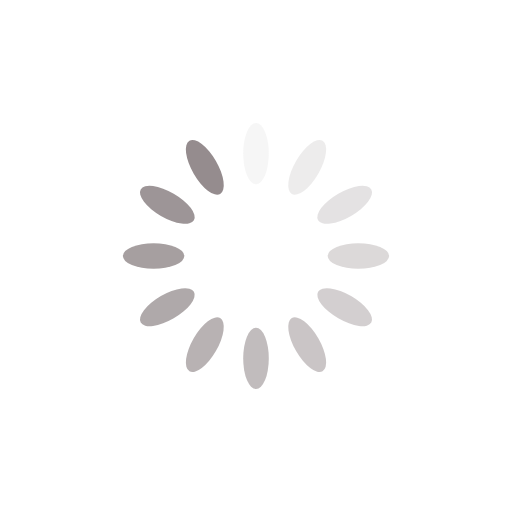
t = 0.00 s
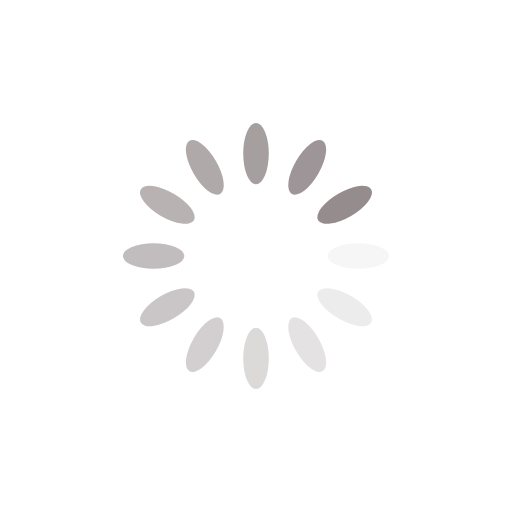
t = 0.25 s
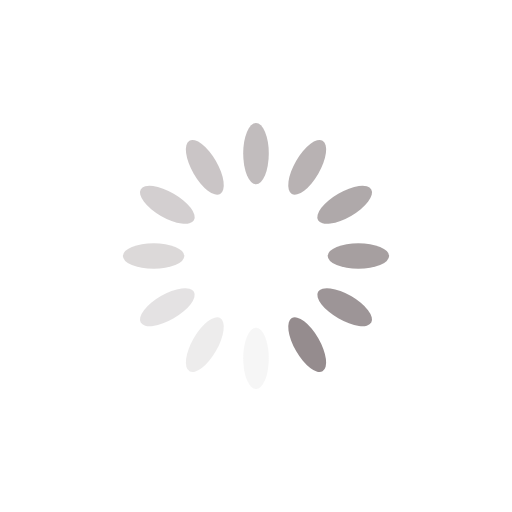
t = 0.50 s
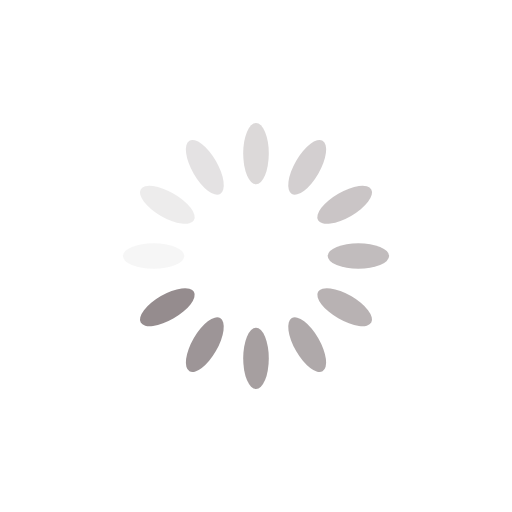
t = 0.75 s

The animated SVG that drew these frames (rendered in a browser with its animation timeline set to each time). Animation: 12 SMIL elements (animate=12); one cycle of 1.00 s, repeats indefinitely.

<?xml version="1.0" encoding="utf-8"?>
<svg xmlns="http://www.w3.org/2000/svg" xmlns:xlink="http://www.w3.org/1999/xlink" style="margin: auto; background: none; display: block; shape-rendering: auto;" width="200px" height="200px" viewBox="0 0 100 100" preserveAspectRatio="xMidYMid">
<g transform="rotate(0 50 50)">
  <rect x="47.5" y="24" rx="2.5" ry="6" width="5" height="12" fill="#958c8e">
    <animate attributeName="opacity" values="1;0" keyTimes="0;1" dur="1s" begin="-0.9166666666666666s" repeatCount="indefinite"></animate>
  </rect>
</g><g transform="rotate(30 50 50)">
  <rect x="47.5" y="24" rx="2.5" ry="6" width="5" height="12" fill="#958c8e">
    <animate attributeName="opacity" values="1;0" keyTimes="0;1" dur="1s" begin="-0.8333333333333334s" repeatCount="indefinite"></animate>
  </rect>
</g><g transform="rotate(60 50 50)">
  <rect x="47.5" y="24" rx="2.5" ry="6" width="5" height="12" fill="#958c8e">
    <animate attributeName="opacity" values="1;0" keyTimes="0;1" dur="1s" begin="-0.75s" repeatCount="indefinite"></animate>
  </rect>
</g><g transform="rotate(90 50 50)">
  <rect x="47.5" y="24" rx="2.5" ry="6" width="5" height="12" fill="#958c8e">
    <animate attributeName="opacity" values="1;0" keyTimes="0;1" dur="1s" begin="-0.6666666666666666s" repeatCount="indefinite"></animate>
  </rect>
</g><g transform="rotate(120 50 50)">
  <rect x="47.5" y="24" rx="2.5" ry="6" width="5" height="12" fill="#958c8e">
    <animate attributeName="opacity" values="1;0" keyTimes="0;1" dur="1s" begin="-0.5833333333333334s" repeatCount="indefinite"></animate>
  </rect>
</g><g transform="rotate(150 50 50)">
  <rect x="47.5" y="24" rx="2.5" ry="6" width="5" height="12" fill="#958c8e">
    <animate attributeName="opacity" values="1;0" keyTimes="0;1" dur="1s" begin="-0.5s" repeatCount="indefinite"></animate>
  </rect>
</g><g transform="rotate(180 50 50)">
  <rect x="47.5" y="24" rx="2.5" ry="6" width="5" height="12" fill="#958c8e">
    <animate attributeName="opacity" values="1;0" keyTimes="0;1" dur="1s" begin="-0.4166666666666667s" repeatCount="indefinite"></animate>
  </rect>
</g><g transform="rotate(210 50 50)">
  <rect x="47.5" y="24" rx="2.5" ry="6" width="5" height="12" fill="#958c8e">
    <animate attributeName="opacity" values="1;0" keyTimes="0;1" dur="1s" begin="-0.3333333333333333s" repeatCount="indefinite"></animate>
  </rect>
</g><g transform="rotate(240 50 50)">
  <rect x="47.5" y="24" rx="2.5" ry="6" width="5" height="12" fill="#958c8e">
    <animate attributeName="opacity" values="1;0" keyTimes="0;1" dur="1s" begin="-0.25s" repeatCount="indefinite"></animate>
  </rect>
</g><g transform="rotate(270 50 50)">
  <rect x="47.5" y="24" rx="2.5" ry="6" width="5" height="12" fill="#958c8e">
    <animate attributeName="opacity" values="1;0" keyTimes="0;1" dur="1s" begin="-0.16666666666666666s" repeatCount="indefinite"></animate>
  </rect>
</g><g transform="rotate(300 50 50)">
  <rect x="47.5" y="24" rx="2.5" ry="6" width="5" height="12" fill="#958c8e">
    <animate attributeName="opacity" values="1;0" keyTimes="0;1" dur="1s" begin="-0.08333333333333333s" repeatCount="indefinite"></animate>
  </rect>
</g><g transform="rotate(330 50 50)">
  <rect x="47.5" y="24" rx="2.5" ry="6" width="5" height="12" fill="#958c8e">
    <animate attributeName="opacity" values="1;0" keyTimes="0;1" dur="1s" begin="0s" repeatCount="indefinite"></animate>
  </rect>
</g>
<!-- [ldio] generated by https://loading.io/ --></svg>
